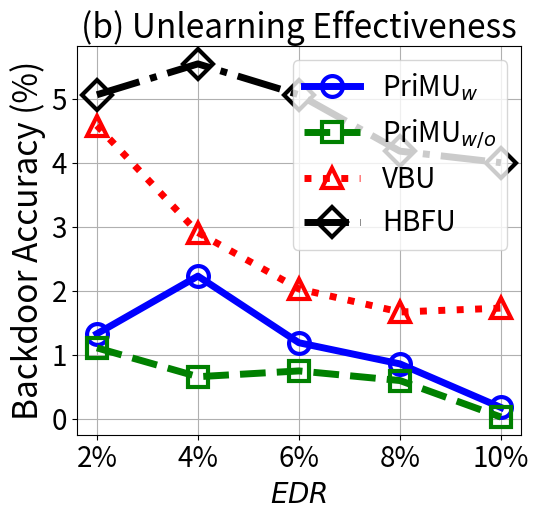

Reproduce this figure in Python.


import numpy as np
import matplotlib.pyplot as plt

epsilon = 3
beta = 1 / epsilon


x=[1, 2, 3, 4, 5]
# validation_for_plt =[97,95.8600, 94.9400, 93.5400, 93.2400]
# attack_for_plt=[0, 0.3524, 0, 0.1762, 0.1762]
# basic_for_plt=[99.8, 99.8, 99.8, 99.8, 99.8]

labels = ['2%', '4%', '6%', '8%', '10%' ]
unl_org = [99.99, 99.99, 99.99, 99.99, 99.99]

unl_hess_r = [5.06,  5.542, 5.06, 4.18, 4.0]
unl_vbu = [4.58,     2.91, 2.03, 1.67, 1.73]

unl_ss_w = [1.33, 2.23, 1.19, 0.86, 0.18]
unl_ss_wo = [1.11, 0.66, 0.75, 0.6, 0.03]




plt.figure(figsize=(5.5, 5.3))
l_w=5
m_s=15
marker_s = 3
markevery=1
#plt.figure(figsize=(8, 5.3))
#plt.plot(x, unl_fr, color='blue', marker='^', label='Retrain',linewidth=l_w, markersize=m_s)
plt.plot(x, unl_ss_w, linestyle='-', color='b', marker='o', fillstyle='none', markevery=markevery,
         label='PriMU$_{w}$', linewidth=l_w, markersize=m_s, markeredgewidth=marker_s)

#plt.plot(x, unl_ss_w, color='g',  marker='*',  label='PriMU$_{w}$',linewidth=l_w, markersize=m_s)
plt.plot(x, unl_ss_wo, linestyle='--', color='g',  marker='s', fillstyle='none', markevery=markevery,
         label='PriMU$_{w/o}$',linewidth=l_w, markersize=m_s, markeredgewidth=marker_s)

plt.plot(x, unl_vbu, linestyle=':', color='r',  marker='^', fillstyle='none', markevery=markevery,
         label='VBU', linewidth=l_w,  markersize=m_s, markeredgewidth=marker_s)

plt.plot(x, unl_hess_r, linestyle='-.', color='k',  marker='D', fillstyle='none', markevery=markevery,
         label='HBFU',linewidth=l_w, markersize=m_s, markeredgewidth=marker_s)


# plt.plot(x, y_sa03, color='r',  marker='2',  label='AAAI21 A_acc, pr=0.3',linewidth=3, markersize=8)
# plt.plot(x, y_sa05, color='darkblue',  marker='4',  label='AAAI21 A_acc, pr=0.5',linewidth=3, markersize=8)
# plt.plot(x, y_ma03, color='darkviolet',  marker='3',  label='FedMC A_acc, pr=0.3',linewidth=3, markersize=8)
# plt.plot(x, y_ma05, color='cyan',  marker='p',  label='FedMC A_acc, pr=0.5',linewidth=3, markersize=8)

# plt.plot(x, y_sa03, color='r',  marker='2',  label='AAAI21 A_acc, pr=0.3',linewidth=3, markersize=8)
# plt.plot(x, y_sa05, color='darkblue',  marker='4',  label='AAAI21 A_acc, pr=0.5',linewidth=3, markersize=8)
# plt.plot(x, y_ma03, color='darkviolet',  marker='3',  label='FedMC A_acc, pr=0.3',linewidth=3, markersize=8)
# plt.plot(x, y_ma05, color='cyan',  marker='p',  label='FedMC A_acc, pr=0.5',linewidth=3, markersize=8)


plt.grid()
leg = plt.legend(fancybox=True, shadow=True)
# plt.xlabel('Malicious Client Ratio (%)' ,fontsize=16)
plt.ylabel('Backdoor Accuracy (%)' ,fontsize=24)
my_y_ticks = np.arange(0 ,6,1)
plt.yticks(my_y_ticks,fontsize=20)

plt.xlabel('$\it{EDR}$' ,fontsize=20)
plt.xticks(x, labels, fontsize=20)
# plt.title('CIFAR10 IID')

plt.title('(b) Unlearning Effectiveness', fontsize=24)
plt.legend(loc='best',fontsize=20)
plt.tight_layout()
#plt.title("MNIST")
plt.rcParams['figure.figsize'] = (2.0, 1)
plt.rcParams['image.interpolation'] = 'nearest'
plt.rcParams['figure.subplot.left'] = 0.11
plt.rcParams['figure.subplot.bottom'] = 0.08
plt.rcParams['figure.subplot.right'] = 0.977
plt.rcParams['figure.subplot.top'] = 0.969
plt.savefig('mnist_backacc_er_curve.pdf', format='pdf', dpi=200)
plt.show()